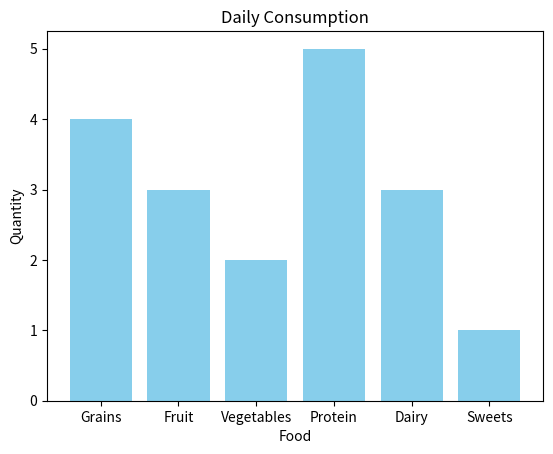

Recreate this plot in Python.
# Bar Chart = compare categories of data by representing each category with a bar

import matplotlib.pyplot as plt
import numpy as np

categories = np.array(["Grains", "Fruit", "Vegetables", "Protein", "Dairy", "Sweets"])
values = np.array([4, 3, 2, 5, 3, 1])

plt.bar(categories, values, color="skyblue")
# plt.barh(categories, values, color="skyblue") # for horizontal bar chart

plt.title("Daily Consumption")
plt.xlabel("Food")
plt.ylabel("Quantity")

plt.show()